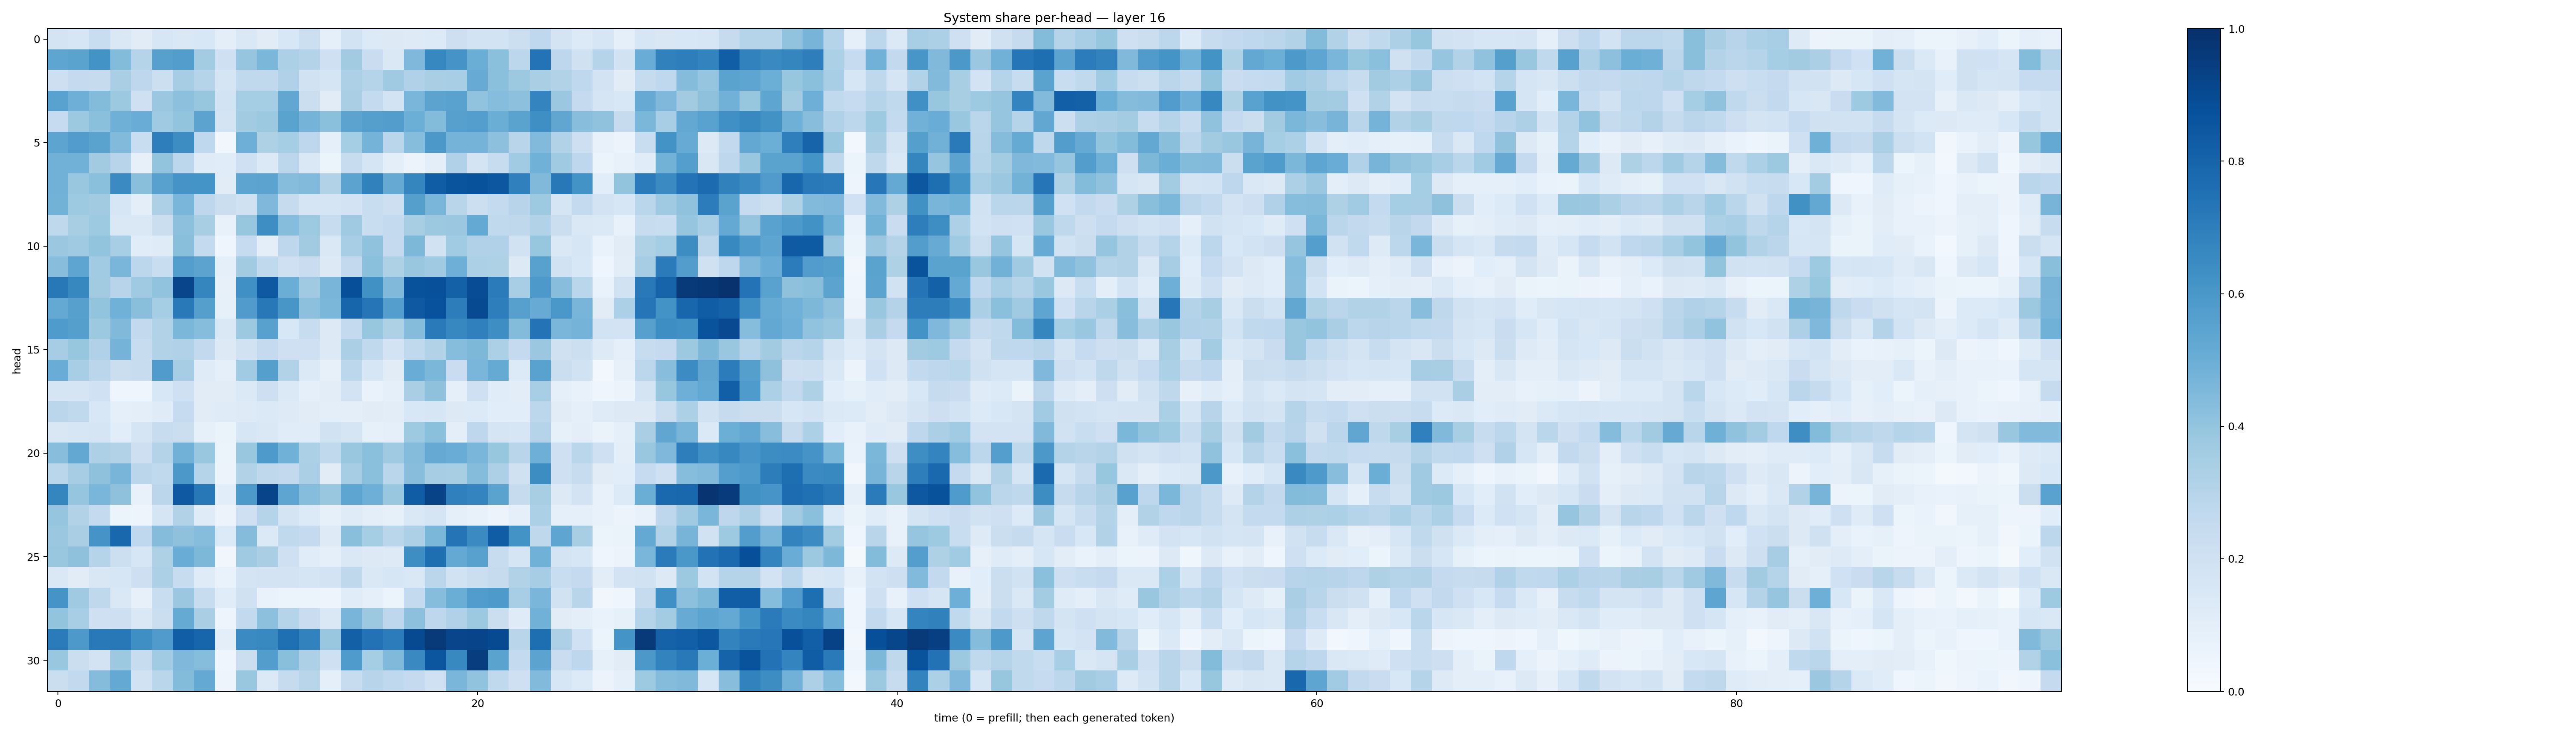

Values plotted in this chart, from the file beside it:
0.17642404, 0.15711093, 0.23265661, 0.1478128, 0.11273474, 0.16181616, 0.14461946, 0.15495048, 0.09579534, 0.14831656, 0.11173413, 0.15236236, 0.21746327, 0.086323276, 0.18682678, 0.13540076, 0.1319352, 0.124836676, 0.13290726, 0.2125448, 0.18372388, 0.18380493, 0.21776393, 0.26653782
0.5358, 0.5472, 0.6194, 0.4407, 0.299, 0.5599, 0.571, 0.3572, 0.2046, 0.3945, 0.4583, 0.3319, 0.3048, 0.2053, 0.3612, 0.2288, 0.1469, 0.4495, 0.6679, 0.6094, 0.5026, 0.4185, 0.2783, 0.7383
0.2111, 0.2519, 0.2437, 0.3363, 0.2767, 0.2164, 0.3499, 0.2987, 0.1694, 0.2637, 0.2645, 0.3191, 0.1951, 0.1703, 0.3258, 0.2994, 0.3693, 0.3177, 0.337, 0.3453, 0.5106, 0.4199, 0.3754, 0.3374
0.5527, 0.4956, 0.4382, 0.3779, 0.2035, 0.3801, 0.4145, 0.394, 0.1847, 0.3524, 0.3517, 0.5285, 0.2252, 0.1121, 0.3382, 0.2567, 0.1866, 0.4611, 0.5446, 0.5519, 0.406, 0.4323, 0.417, 0.6726
0.2463, 0.3781, 0.4204, 0.4903, 0.5055, 0.3684, 0.4022, 0.5463, 0.1766, 0.3621, 0.3763, 0.5498, 0.4728, 0.4184, 0.5448, 0.5643, 0.5741, 0.4997, 0.4399, 0.5624, 0.5689, 0.5029, 0.5483, 0.6348
0.5419, 0.5781, 0.5498, 0.442, 0.2326, 0.6973, 0.6418, 0.2678, 0.03379, 0.4936, 0.3231, 0.3551, 0.2751, 0.08856, 0.3529, 0.4744, 0.2866, 0.4319, 0.5955, 0.4729, 0.4735, 0.4175, 0.2899, 0.445
0.4836, 0.4838, 0.3611, 0.2961, 0.07993, 0.4018, 0.2807, 0.1192, 0.1147, 0.2102, 0.1389, 0.2779, 0.1427, 0.06126, 0.2376, 0.1648, 0.09749, 0.05637, 0.09659, 0.3195, 0.1749, 0.2411, 0.3635, 0.4868
0.4827, 0.3881, 0.4199, 0.6522, 0.4258, 0.5573, 0.6128, 0.6164, 0.1127, 0.5416, 0.5467, 0.4322, 0.4451, 0.311, 0.5441, 0.6842, 0.5132, 0.6686, 0.8278, 0.8625, 0.8698, 0.8492, 0.6893, 0.4481
0.4776, 0.3713, 0.3631, 0.1602, 0.1014, 0.326, 0.4629, 0.276, 0.223, 0.1956, 0.4509, 0.2439, 0.1688, 0.1661, 0.1813, 0.2309, 0.2146, 0.5655, 0.4626, 0.2905, 0.2155, 0.2569, 0.2951, 0.3742
0.2711, 0.3401, 0.3737, 0.1441, 0.1444, 0.2205, 0.4154, 0.3426, 0.07638, 0.3939, 0.6394, 0.43, 0.3719, 0.2382, 0.371, 0.2324, 0.2574, 0.3432, 0.3763, 0.3799, 0.5197, 0.2627, 0.2731, 0.3104
0.379, 0.3701, 0.4008, 0.3459, 0.1165, 0.1191, 0.4237, 0.2572, 0.04152, 0.247, 0.09762, 0.277, 0.3605, 0.1456, 0.3449, 0.4082, 0.253, 0.455, 0.1947, 0.3668, 0.3181, 0.3197, 0.1948, 0.3926
0.4259, 0.5385, 0.3657, 0.464, 0.279, 0.2324, 0.568, 0.5432, 0.08825, 0.3601, 0.2652, 0.205, 0.2295, 0.1299, 0.2582, 0.4202, 0.3239, 0.3843, 0.3699, 0.4926, 0.3299, 0.3231, 0.1317, 0.5552
0.721, 0.662, 0.3628, 0.2953, 0.3694, 0.4038, 0.916, 0.6691, 0.08016, 0.632, 0.8411, 0.5001, 0.3705, 0.4669, 0.8808, 0.6279, 0.4457, 0.8674, 0.8777, 0.81, 0.8877, 0.71, 0.3441, 0.5931
0.5218, 0.5604, 0.4014, 0.485, 0.422, 0.3547, 0.7164, 0.5633, 0.08275, 0.5811, 0.7197, 0.6016, 0.4154, 0.4592, 0.7964, 0.7289, 0.5672, 0.8419, 0.8743, 0.6996, 0.8959, 0.6991, 0.56, 0.5099
0.5853, 0.5653, 0.3754, 0.4457, 0.2613, 0.3141, 0.4581, 0.4316, 0.1481, 0.3757, 0.5577, 0.1552, 0.2408, 0.1301, 0.2558, 0.3919, 0.3235, 0.4351, 0.7135, 0.6673, 0.6877, 0.6388, 0.4376, 0.742
0.35, 0.3927, 0.3173, 0.4742, 0.2358, 0.3154, 0.3181, 0.2583, 0.1254, 0.1906, 0.2501, 0.2105, 0.2106, 0.1284, 0.3339, 0.2626, 0.1824, 0.2648, 0.3097, 0.4334, 0.4537, 0.3299, 0.2513, 0.3823
0.506, 0.3451, 0.2851, 0.2226, 0.2406, 0.5794, 0.3488, 0.1198, 0.08687, 0.3668, 0.5628, 0.3127, 0.1399, 0.07827, 0.2787, 0.162, 0.1131, 0.5051, 0.4584, 0.2294, 0.4609, 0.5158, 0.1361, 0.5512
0.1711, 0.1674, 0.2026, 0.04521, 0.04167, 0.1541, 0.2041, 0.1124, 0.1106, 0.138, 0.2142, 0.1403, 0.08882, 0.1024, 0.1824, 0.0689, 0.09072, 0.3364, 0.4131, 0.0885, 0.2059, 0.114, 0.1037, 0.3461
0.2816, 0.2624, 0.154, 0.09135, 0.09445, 0.1198, 0.2492, 0.1107, 0.12, 0.1227, 0.1385, 0.1234, 0.1124, 0.09929, 0.09396, 0.1098, 0.1053, 0.1542, 0.1615, 0.1291, 0.1359, 0.1073, 0.1069, 0.2786
0.1485, 0.1566, 0.1711, 0.107, 0.1658, 0.2348, 0.2214, 0.08574, 0.06466, 0.1597, 0.1436, 0.1142, 0.1134, 0.1919, 0.1699, 0.08392, 0.09201, 0.3745, 0.4212, 0.09751, 0.2767, 0.1709, 0.1592, 0.304
0.4264, 0.5255, 0.3264, 0.3105, 0.2123, 0.3057, 0.4808, 0.3846, 0.0613, 0.3858, 0.5885, 0.4879, 0.3296, 0.2654, 0.3841, 0.4193, 0.3701, 0.4357, 0.5138, 0.5039, 0.4634, 0.3937, 0.29, 0.4933
0.289, 0.3499, 0.4103, 0.4663, 0.2832, 0.2631, 0.5967, 0.2995, 0.05715, 0.3142, 0.2702, 0.2589, 0.3342, 0.1121, 0.3495, 0.4213, 0.2855, 0.4271, 0.348, 0.3407, 0.4355, 0.3251, 0.1958, 0.643
0.669, 0.3955, 0.4628, 0.4136, 0.07156, 0.2851, 0.8406, 0.7218, 0.1083, 0.5907, 0.9183, 0.539, 0.43, 0.3898, 0.5388, 0.4945, 0.3832, 0.8281, 0.9247, 0.6906, 0.6737, 0.55, 0.2433, 0.3402
0.3963, 0.3091, 0.2555, 0.06103, 0.04747, 0.1655, 0.3158, 0.1173, 0.05779, 0.2085, 0.2989, 0.173, 0.134, 0.08541, 0.1183, 0.09511, 0.08524, 0.1484, 0.1709, 0.0884, 0.07256, 0.05488, 0.09244, 0.3317
0.3796, 0.336, 0.6109, 0.787, 0.2676, 0.4353, 0.4132, 0.4335, 0.1366, 0.4354, 0.1383, 0.2642, 0.2515, 0.1247, 0.4245, 0.3526, 0.289, 0.3266, 0.4591, 0.7361, 0.6521, 0.827, 0.6195, 0.2706
0.3873, 0.4134, 0.3009, 0.2178, 0.1567, 0.3226, 0.5059, 0.4534, 0.03159, 0.3701, 0.3393, 0.2051, 0.1153, 0.09135, 0.1424, 0.1258, 0.1245, 0.6378, 0.7606, 0.5231, 0.5551, 0.2361, 0.1694, 0.4858
0.1422, 0.1109, 0.1515, 0.1627, 0.2117, 0.331, 0.2379, 0.1187, 0.06984, 0.1745, 0.1833, 0.1811, 0.167, 0.1801, 0.2728, 0.1461, 0.1585, 0.1421, 0.282, 0.1946, 0.2232, 0.243, 0.3087, 0.3493
0.6115, 0.3678, 0.2706, 0.1407, 0.0785, 0.2306, 0.3817, 0.2356, 0.1143, 0.1971, 0.07019, 0.05304, 0.05408, 0.04985, 0.1139, 0.0917, 0.06, 0.2544, 0.4328, 0.5024, 0.5778, 0.5863, 0.3446, 0.463
0.4018, 0.3464, 0.209, 0.2139, 0.1424, 0.2194, 0.5158, 0.3382, 0.05063, 0.2614, 0.4175, 0.3018, 0.2271, 0.148, 0.4655, 0.3777, 0.2758, 0.4148, 0.2752, 0.3168, 0.3785, 0.2205, 0.1173, 0.4832
0.7108, 0.5929, 0.7166, 0.7209, 0.6341, 0.5813, 0.8234, 0.7931, 0.09441, 0.652, 0.6596, 0.7552, 0.6832, 0.3839, 0.816, 0.7457, 0.7042, 0.8953, 0.959, 0.915, 0.9215, 0.8969, 0.292, 0.7614
0.3851, 0.2236, 0.18, 0.3783, 0.2364, 0.3664, 0.4501, 0.43, 0.04589, 0.2214, 0.5715, 0.4254, 0.3251, 0.207, 0.5831, 0.3521, 0.4467, 0.6561, 0.8552, 0.6597, 0.9431, 0.5488, 0.257, 0.5459
0.2258, 0.2606, 0.4371, 0.5205, 0.1933, 0.2868, 0.439, 0.5211, 0.04764, 0.3844, 0.1377, 0.246, 0.2895, 0.09195, 0.2359, 0.2953, 0.2695, 0.2532, 0.2005, 0.4626, 0.4035, 0.2656, 0.2106, 0.4426
